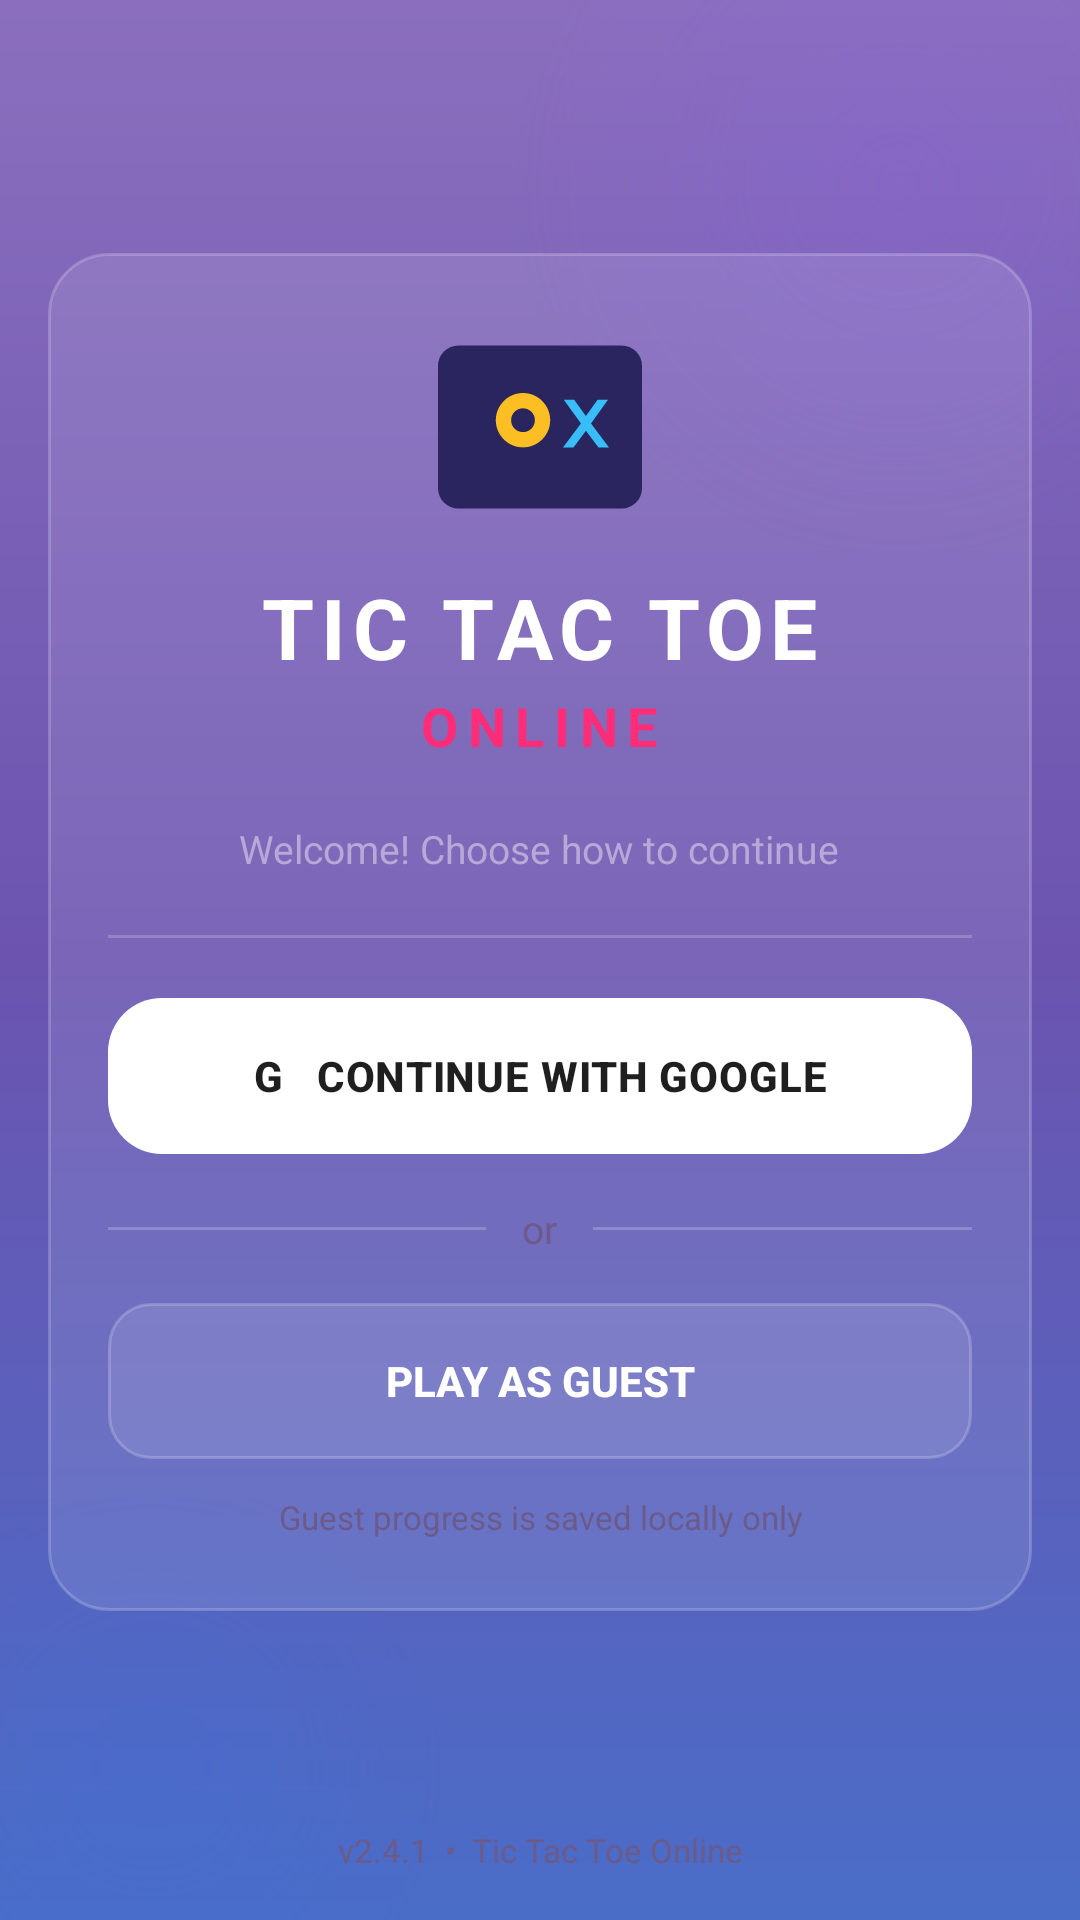

Produce the Android XML layout that renders to this screen, including the resource entries it uses.
<!-- AndroidManifest.xml: application theme Theme.Tictactoe -->
<!-- res/layout/activity_login.xml -->
<?xml version="1.0" encoding="utf-8"?>
<androidx.constraintlayout.widget.ConstraintLayout
    xmlns:android="http://schemas.android.com/apk/res/android"
    xmlns:app="http://schemas.android.com/apk/res-auto"
    android:layout_width="match_parent"
    android:layout_height="match_parent"
    android:fitsSystemWindows="true"
    android:background="@drawable/gradient_bg_main">

    <View android:layout_width="260dp" android:layout_height="260dp"
        android:layout_marginTop="-70dp" android:layout_marginEnd="-70dp"
        android:background="@drawable/bg_blob_purple" android:alpha="0.5"
        app:layout_constraintTop_toTopOf="parent" app:layout_constraintEnd_toEndOf="parent" />

    <View android:layout_width="200dp" android:layout_height="200dp"
        android:layout_marginBottom="-50dp" android:layout_marginStart="-50dp"
        android:background="@drawable/bg_blob_blue" android:alpha="0.4"
        app:layout_constraintBottom_toBottomOf="parent" app:layout_constraintStart_toStartOf="parent" />

    <LinearLayout
        android:id="@+id/loginCard"
        android:layout_width="0dp"
        android:layout_height="wrap_content"
        android:layout_marginHorizontal="@dimen/screen_padding_h"
        android:background="@drawable/bg_glass_card"
        android:gravity="center"
        android:orientation="vertical"
        android:paddingHorizontal="@dimen/card_padding_h"
        android:paddingTop="@dimen/card_padding_v"
        android:paddingBottom="@dimen/card_padding_v"
        app:layout_constraintEnd_toEndOf="parent"
        app:layout_constraintStart_toStartOf="parent"
        app:layout_constraintTop_toTopOf="parent"
        app:layout_constraintBottom_toBottomOf="parent"
        app:layout_constraintVertical_bias="0.45">

        <ImageView
            android:id="@+id/ivLoginLogo"
            android:layout_width="@dimen/login_logo_size"
            android:layout_height="@dimen/login_logo_size"
            android:src="@drawable/ic_game_logo"
            android:contentDescription="@string/app_name" />

        <TextView
            android:layout_width="wrap_content" android:layout_height="wrap_content"
            android:layout_marginTop="14dp" android:text="TIC TAC TOE"
            android:textColor="#FFFFFF" android:textSize="@dimen/splash_title_size"
            android:textStyle="bold" android:letterSpacing="0.08" />

        <TextView
            android:layout_width="wrap_content" android:layout_height="wrap_content"
            android:layout_marginTop="2dp" android:text="ONLINE"
            android:textColor="@color/neon_pink" android:textSize="@dimen/splash_subtitle_size"
            android:textStyle="bold" android:letterSpacing="0.18" />

        <TextView
            android:layout_width="wrap_content" android:layout_height="wrap_content"
            android:layout_marginTop="20dp" android:layout_marginBottom="4dp"
            android:text="Welcome! Choose how to continue"
            android:textColor="@color/text_secondary" android:textSize="13sp"
            android:gravity="center" />

        <View android:layout_width="match_parent" android:layout_height="1dp"
            android:layout_marginTop="16dp" android:layout_marginBottom="20dp"
            android:background="@color/glass_border" />

        <Button
            android:id="@+id/btnGoogleSignIn"
            android:layout_width="match_parent" android:layout_height="@dimen/btn_height"
            android:background="@drawable/btn_google" android:stateListAnimator="@null"
            android:text="G   Continue with Google" android:textColor="#1F1F1F"
            android:textSize="@dimen/btn_text_size" android:textStyle="bold"
            android:letterSpacing="0.02" />

        <LinearLayout
            android:layout_width="match_parent" android:layout_height="wrap_content"
            android:layout_marginVertical="16dp" android:gravity="center_vertical"
            android:orientation="horizontal">
            <View android:layout_width="0dp" android:layout_height="1dp"
                android:layout_weight="1" android:background="@color/glass_border" />
            <TextView android:layout_width="wrap_content" android:layout_height="wrap_content"
                android:layout_marginHorizontal="12dp" android:text="or"
                android:textColor="@color/text_tertiary" android:textSize="13sp" />
            <View android:layout_width="0dp" android:layout_height="1dp"
                android:layout_weight="1" android:background="@color/glass_border" />
        </LinearLayout>

        <Button
            android:id="@+id/btnGuestPlay"
            android:layout_width="match_parent" android:layout_height="@dimen/btn_height"
            android:background="@drawable/btn_back" android:stateListAnimator="@null"
            android:text="Play as Guest" android:textColor="#FFFFFF"
            android:textSize="@dimen/btn_text_size" android:textStyle="bold" />

        <TextView
            android:layout_width="wrap_content" android:layout_height="wrap_content"
            android:layout_marginTop="12dp" android:gravity="center"
            android:text="Guest progress is saved locally only"
            android:textColor="@color/text_tertiary" android:textSize="11sp" />
    </LinearLayout>

    <TextView
        android:layout_width="wrap_content" android:layout_height="wrap_content"
        android:layout_marginBottom="16dp" android:text="v2.4.1  •  Tic Tac Toe Online"
        android:textColor="@color/text_tertiary" android:textSize="11sp"
        app:layout_constraintBottom_toBottomOf="parent"
        app:layout_constraintEnd_toEndOf="parent"
        app:layout_constraintStart_toStartOf="parent" />

</androidx.constraintlayout.widget.ConstraintLayout>
<!-- resources referenced by this layout -->
<resources>
  <color name="glass_border">#33FFFFFF</color>
  <color name="neon_pink">#FFFF2D78</color>
  <color name="text_secondary">#FFB8A8D8</color>
  <color name="text_tertiary">#FF6B5A8A</color>
  <dimen name="btn_height">60dp</dimen>
  <dimen name="btn_text_size">16sp</dimen>
  <dimen name="card_padding_h">28dp</dimen>
  <dimen name="card_padding_v">32dp</dimen>
  <dimen name="login_logo_size">80dp</dimen>
  <dimen name="screen_padding_h">20dp</dimen>
  <dimen name="splash_subtitle_size">22sp</dimen>
  <dimen name="splash_title_size">34sp</dimen>
  <!-- drawable bg_blob_blue (drawable) -->
  <?xml version="1.0" encoding="utf-8"?>
  <shape xmlns:android="http://schemas.android.com/apk/res/android"
      android:shape="oval">
      <gradient
          android:type="radial"
          android:gradientRadius="50%"
          android:startColor="#402979FF"
          android:endColor="#00000000" />
  </shape>
  <!-- drawable bg_blob_purple (drawable) -->
  <?xml version="1.0" encoding="utf-8"?>
  <shape xmlns:android="http://schemas.android.com/apk/res/android"
      android:shape="oval">
      <gradient
          android:type="radial"
          android:gradientRadius="50%"
          android:startColor="#508B5CF6"
          android:endColor="#00000000" />
  </shape>
  <!-- drawable bg_glass_card (drawable) -->
  <?xml version="1.0" encoding="utf-8"?>
  <shape xmlns:android="http://schemas.android.com/apk/res/android"
      android:shape="rectangle">
      <solid android:color="#1AFFFFFF" />
      <corners android:radius="20dp" />
      <stroke android:width="1dp" android:color="#33FFFFFF" />
  </shape>
  <!-- drawable btn_back (drawable) -->
  <?xml version="1.0" encoding="utf-8"?>
  <selector xmlns:android="http://schemas.android.com/apk/res/android">
  
      <item android:state_pressed="true">
          <shape android:shape="rectangle">
              <solid android:color="#33FFFFFF" />
              <corners android:radius="14dp" />
              <stroke android:width="1dp" android:color="#55FFFFFF" />
          </shape>
      </item>
  
      <item>
          <shape android:shape="rectangle">
              <solid android:color="#1AFFFFFF" />
              <corners android:radius="14dp" />
              <stroke android:width="1dp" android:color="#33FFFFFF" />
          </shape>
      </item>
  
  </selector>
  <!-- drawable btn_google (drawable) -->
  <?xml version="1.0" encoding="utf-8"?>
  <selector xmlns:android="http://schemas.android.com/apk/res/android">
      <item android:state_pressed="true">
          <shape android:shape="rectangle">
              <solid android:color="#E8E8E8" />
              <corners android:radius="18dp" />
          </shape>
      </item>
      <item>
          <shape android:shape="rectangle">
              <solid android:color="#FFFFFF" />
              <corners android:radius="18dp" />
          </shape>
      </item>
  </selector>
  <!-- drawable gradient_bg_main (drawable) -->
  <?xml version="1.0" encoding="utf-8"?>
  <shape xmlns:android="http://schemas.android.com/apk/res/android"
      android:shape="rectangle">
      <gradient
          android:startColor="#8B6FBE"
          android:centerColor="#6B54B0"
          android:endColor="#4A6DC8"
          android:angle="270"
          android:type="linear" />
  </shape>
  <string name="app_name">Tic-tac-toe</string>
  <color name="neon_purple">#FF8B5CF6</color>
  <color name="btn_purple_start">#FF7B4FD0</color>
  <color name="white">#FFFFFFFF</color>
  <color name="neon_cyan">#FF06B6D4</color>
  <color name="btn_blue_start">#FF1E88E5</color>
  <color name="game_bg_bottom">#FF1A0D38</color>
  <style name="NeonSwitchStyle" parent="Widget.MaterialComponents.CompoundButton.Switch">
          <item name="thumbTint">@color/switch_thumb_color</item>
          <item name="trackTint">@color/switch_track_color</item>
      </style>
</resources>
